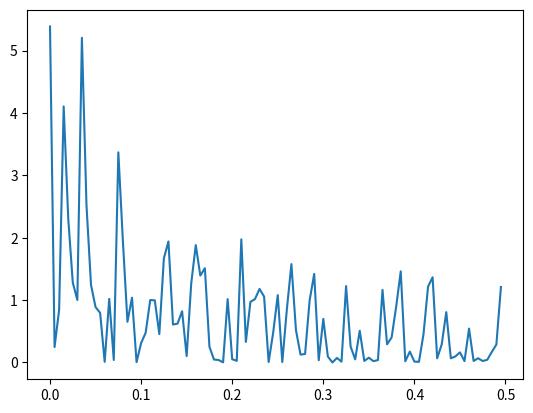

Here is the Python script that generated this plot:
import math, random
import numpy as np
import time
from matplotlib import pyplot 

class Population:
    # 种群的设计
    def __init__(self, size, chrom_size, cp, mp, gen_max):
        # 种群信息合
        self.individuals = []          # 个体集合
        self.fitness = []              # 个体适应度集
        self.selector_probability = [] # 个体选择概率集合
        self.new_individuals = []      # 新一代个体集合

        self.elitist = {'chromosome':[0, 0],'Z':0, 'fitness':0, 'age':0} # 最佳个体的信息

        self.size = size # 种群所包含的个体数
        self.chromosome_size = chrom_size # 个体的染色体长度
        self.crossover_probability = cp   # 个体之间的交叉概率
        self.mutation_probability = mp    # 个体之间的变异概率
         
        self.generation_max = gen_max # 种群进化的最大世代数
        self.age = 0                  # 种群当前所处世代
          
        # 随机产生初始个体集，并将新一代个体、适应度、选择概率等集合以 0 值进行初始化
        v = 2 ** self.chromosome_size - 1
        for i in range(self.size):
            self.individuals.append([random.randint(0, v), random.randint(0, v)])
            self.new_individuals.append([0, 0])
            self.fitness.append(0)
            self.selector_probability.append(0)

    # 基于轮盘赌博机的选择
    def decode(self, interval, chromosome):
        '''将一个染色体 chromosome 映射为区间 interval 之内的数值'''
        d = interval[1] - interval[0]
        n = float (2 ** self.chromosome_size -1)
        return (interval[0] + chromosome * d / n)
     
    def fitness_func(self, chrom1, chrom2):
        '''适应度函数，可以根据个体的两个染色体计算出该个体的适应度'''
        interval = [-5.12, 5.12]
        X,Y = self.decode(interval, chrom1),self.decode(interval, chrom2)
        A = 10
        Z = 2 * A + X ** 2 - A * np.cos(2 * np.pi * X) + Y ** 2 - A * np.cos(2 * np.pi * Y)
        return Z
         
    def evaluate(self):
        '''用于评估种群中的个体集合 self.individuals 中各个个体的适应度'''

        sp = self.selector_probability
        for i in range (self.size): 
            fitness = self.fitness_func (self.individuals[i][0],self.individuals[i][1])
            self.fitness[i] = (80 - fitness)  # 将计算结果保存在 self.fitness 列表中
                                                 
        ft_sum = sum (self.fitness)
        for i in range (self.size):
            sp[i] = self.fitness[i] / float (ft_sum)   # 得到各个个体的生存概率
        for i in range (1, self.size):
            sp[i] = sp[i] + sp[i-1]   # 需要将个体的生存概率进行叠加，从而计算出各个个体的选择概率

    # 轮盘赌博机（选择）
    def select(self):
        (t, i) = (random.random(), 0)
        for p in self.selector_probability:
            if p > t:
                break
            i = i + 1
        return i

    # 交叉
    def cross(self, chrom1, chrom2):
        p = random.random()    # 随机概率
        n = 2 ** self.chromosome_size -1
        if chrom1 != chrom2 and p < self.crossover_probability:
            t = random.randint(1, self.chromosome_size - 1)   # 随机选择一点（单点交叉）
            mask = n << t    # << 左移运算符
            (r1, r2) = (chrom1 & mask, chrom2 & mask)   # & 按位与运算符：参与运算的两个值,如果两个相应位都为1,则该位的结果为1,否则为0
            mask = n >> (self.chromosome_size - t)
            (l1, l2) = (chrom1 & mask, chrom2 & mask)
            (chrom1, chrom2) = (r1 + l2, r2 + l1)
        return (chrom1, chrom2)

    # 变异
    def mutate(self, chrom):
        p = random.random ()
        if p < self.mutation_probability:
            t = random.randint (1, self.chromosome_size)
            mask1 = 1 << (t - 1)
            mask2 = chrom & mask1
            if mask2 > 0:
                chrom = chrom & (~mask2)  # ~ 按位取反运算符：对数据的每个二进制位取反,即把1变为0,把0变为1 
            else:
                chrom = chrom ^ mask1   # ^ 按位异或运算符：当两对应的二进位相异时，结果为1 
        return chrom

    # 保留最佳个体
    def reproduct_elitist (self):
        # 与当前种群进行适应度比较，更新最佳个体
        j = -1
        for i in range (self.size):
            if self.elitist['fitness'] < self.fitness[i]:
                j = i
                self.elitist['fitness'] = self.fitness[i]
                self.elitist['Z'] = (80 - self.fitness[i])
        if (j >= 0):
            self.elitist['chromosome'][0] = self.individuals[j][0]
            self.elitist['chromosome'][1] = self.individuals[j][1]
            self.elitist['age'] = self.age

    # 进化过程
    def evolve(self):
        indvs = self.individuals
        new_indvs = self.new_individuals
        # 计算适应度及选择概率
        self.evaluate()
        # 进化操作
        i = 0
        while True:
            # 选择两个个体，进行交叉与变异，产生新的种群
            idv1 = self.select()
            idv2 = self.select()
            # 交叉
            (idv1_x, idv1_y) = (indvs[idv1][0], indvs[idv1][1])
            (idv2_x, idv2_y) = (indvs[idv2][0], indvs[idv2][1])
            (idv1_x, idv2_x) = self.cross(idv1_x, idv2_x)
            (idv1_y, idv2_y) = self.cross(idv1_y, idv2_y)
            # 变异
            (idv1_x, idv1_y) = (self.mutate(idv1_x), self.mutate(idv1_y))
            (idv2_x, idv2_y) = (self.mutate(idv2_x), self.mutate(idv2_y))
            (new_indvs[i][0], new_indvs[i][1]) = (idv1_x, idv1_y)  # 将计算结果保存于新的个体集合self.new_individuals中
            (new_indvs[i+1][0], new_indvs[i+1][1]) = (idv2_x, idv2_y)
            # 判断进化过程是否结束
            i = i + 2         # 循环self.size/2次，每次从self.individuals 中选出2个
            if i >= self.size:
                break
        
        # 最佳个体保留
        # 如果在选择之前保留当前最佳个体，最终能收敛到全局最优解。
        self.reproduct_elitist()

        # 更新换代：用种群进化生成的新个体集合 self.new_individuals 替换当前个体集合
        for i in range (self.size):
            self.individuals[i][0] = self.new_individuals[i][0]
            self.individuals[i][1] = self.new_individuals[i][1]

    def run(self):
        plot_x = []
        plot_y = []
        '''根据种群最大进化世代数设定了一个循环。
        在循环过程中，调用 evolve 函数进行种群进化计算，并输出种群的每一代的个体适应度最大值、平均值和最小值。'''
        print('代数        实际最小值      平均值     最大所求最小值')
        for i in range (self.generation_max):
            self.evolve ()
            print (i+1, 80-max (self.fitness), 80-sum (self.fitness)/self.size, 80-min (self.fitness),80-self.elitist['fitness'])
            plot_x.append(i+1)
            plot_y.append(80-self.elitist['fitness'])
        # pyplot.plot(plot_x,plot_y)
        # pyplot.show()


        print('所能找到的最小值:')
        print(80-self.elitist['fitness'])

        return (80-self.elitist['fitness'])

def main():
    plot_x = []
    plot_y = []
    i=0
    # 种群的个体数量为 50，染色体长度为 25，交叉概率为 0.8，变异概率为 0.1,进化最大世代数为 150
    for a in range(0,100):
        print(i)
        pop = Population (50 , 24 , 0.8,i , 150)
        plot_x.append(i)
        plot_y.append(pop.run())
        i = i+0.005
    pyplot.plot(plot_x,plot_y)
    pyplot.show()

 


if __name__ == '__main__':
    main()

 
